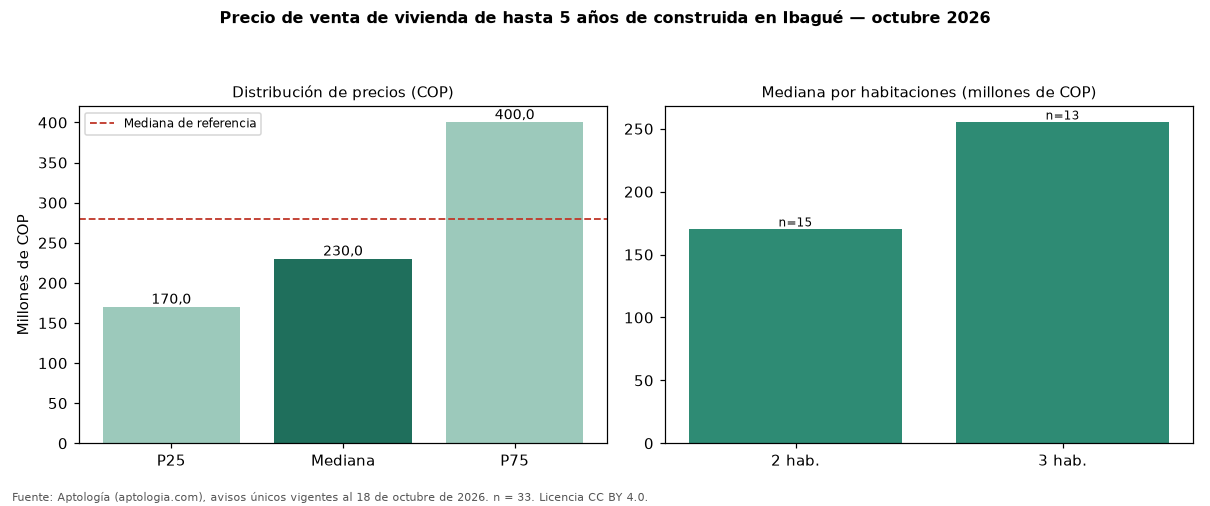

The table this chart was drawn from, first rows:
seccion, metrica, valor_cop, n
precio, p25, 170000000, 33
precio, mediana, 230000000, 33
precio, p75, 400000000, 33
cop_por_m2, p25, 3269231, 33
cop_por_m2, mediana, 3918919, 33
cop_por_m2, p75, 4901961, 33
area, area_mediana_m2, 61.0, 33
habitaciones, 2, 170000000, 15
habitaciones, 3, 255000000, 13
habitaciones, 4+, 1145000000, 4
administracion, mediana, 170000, 25
estrato, moda, 2, 
parqueadero, porcentaje_con_parqueadero, 39.4, 33
referencia, mediana_referencia, 280000000, 182
referencia, mediana_cop_por_m2_referencia, 3125000, 182
